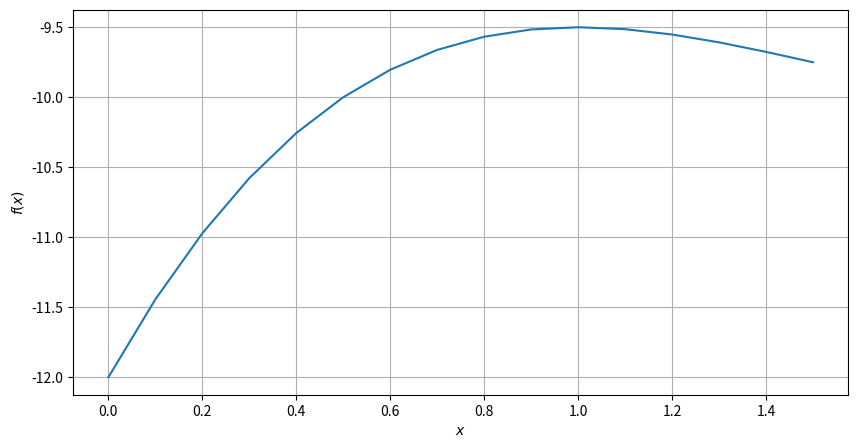

This figure's Python source:
import numpy as np
import matplotlib.pyplot as plt


def function(x):
    return x**3 - 4.5*x**2 + 6*x - 12

def fib(n):
    a = 0
    b = 1
    for __ in range(n):
        a, b = b, a + b
    return a

def number(a, b):
    n = 1
    counter = 0
    while (abs(b-a) / 0.01) > n:
        n = fib(counter)
        counter += 1
    return counter


def delenia(a, b):
    y_a = function(a)
    y_b = function(b)
    counter = 0
    while (b - a) > 0.1:
        x = [a, a + 0.25 * (b - a), b - 0.25 * (b - a), b]
        y = [y_a, function(x[1]), function(x[2]), y_b]
        print(x)
        print(y)
        if y.index(min(y)) <= 1:
            a = x[0]
            b = x[2]
            y_b = y[2]
        else:
            a = x[1]
            b = x[3]
            y_a = y[1]
        counter += 1
        print(f"x = {x[y.index(min(y))]} y = {min(y)}")
    print(f"Количество итерация методом половинного деления равно: {counter}")
def gold(a, b):
    y_a = function(a)
    y_b = function(b)
    counter = 0
    while (b - a) > 0.1:
        x = [a, a + 0.38 * (b - a), b - 0.38 * (b - a), b]
        y = [y_a, function(x[1]), function(x[2]), y_b]
        print(x)
        print(y)
        if y.index(min(y)) <= 1:
            a = x[0]
            b = x[2]
            y_b = y[2]
        else:
            a = x[1]
            b = x[3]
            y_a = y[1]
        print(f"x = {x[y.index(min(y))]} y = {min(y)}")
        counter += 1
    print(f"Количество итерация методом Золотого сечения: равно: {counter}")

def fibon(a, b):
    k = 1
    y_a = function(a)
    y_b = function(b)
    n = number(a, b)
    print(n)
    x1 = b - fib(n - 1) / fib(n) * (b - a)
    x2 = a + fib(n - 1) / fib(n) * (b - a)
    while (x2 - x1) > 0.1:
        x = [a, x1, x2, b]
        print(f"x = {x}")
        y = [function(a), function(x1), function(x2), function(b)]
        print(f"f(x) = {y}")
        print(min(y))
        if y.index(min(y)) <= 1:
            a = x[0]
            b = x[2]
            x2 = x1
            x1 = b - fib(n - k) / fib(n - k + 1) * (b - a)
        else:
            a = x[1]
            b = x[3]
            x1 = x2
            x2 = a + fib(n - k) / fib(n - k + 1) * (b - a)
        k += 1
    print(f"x = {x[y.index(min(y))]} y = {min(y)}")
    print(f"Количество итераций методом Фиббоначи: {k}")

a = 0
b = 1.5
delenia(a, b)
gold(a,b)
fibon(a,b)

spisok_x = []
for i in range(16):
    spisok_x.append(round(a, 1))
    a+=0.1
spisok_y = list(map(function, spisok_x))
plt.figure(figsize=(10, 5))
plt.plot(spisok_x, spisok_y)
plt.xlabel(r'$x$')
plt.ylabel(r'$f(x)$')
plt.grid(True)
plt.show()